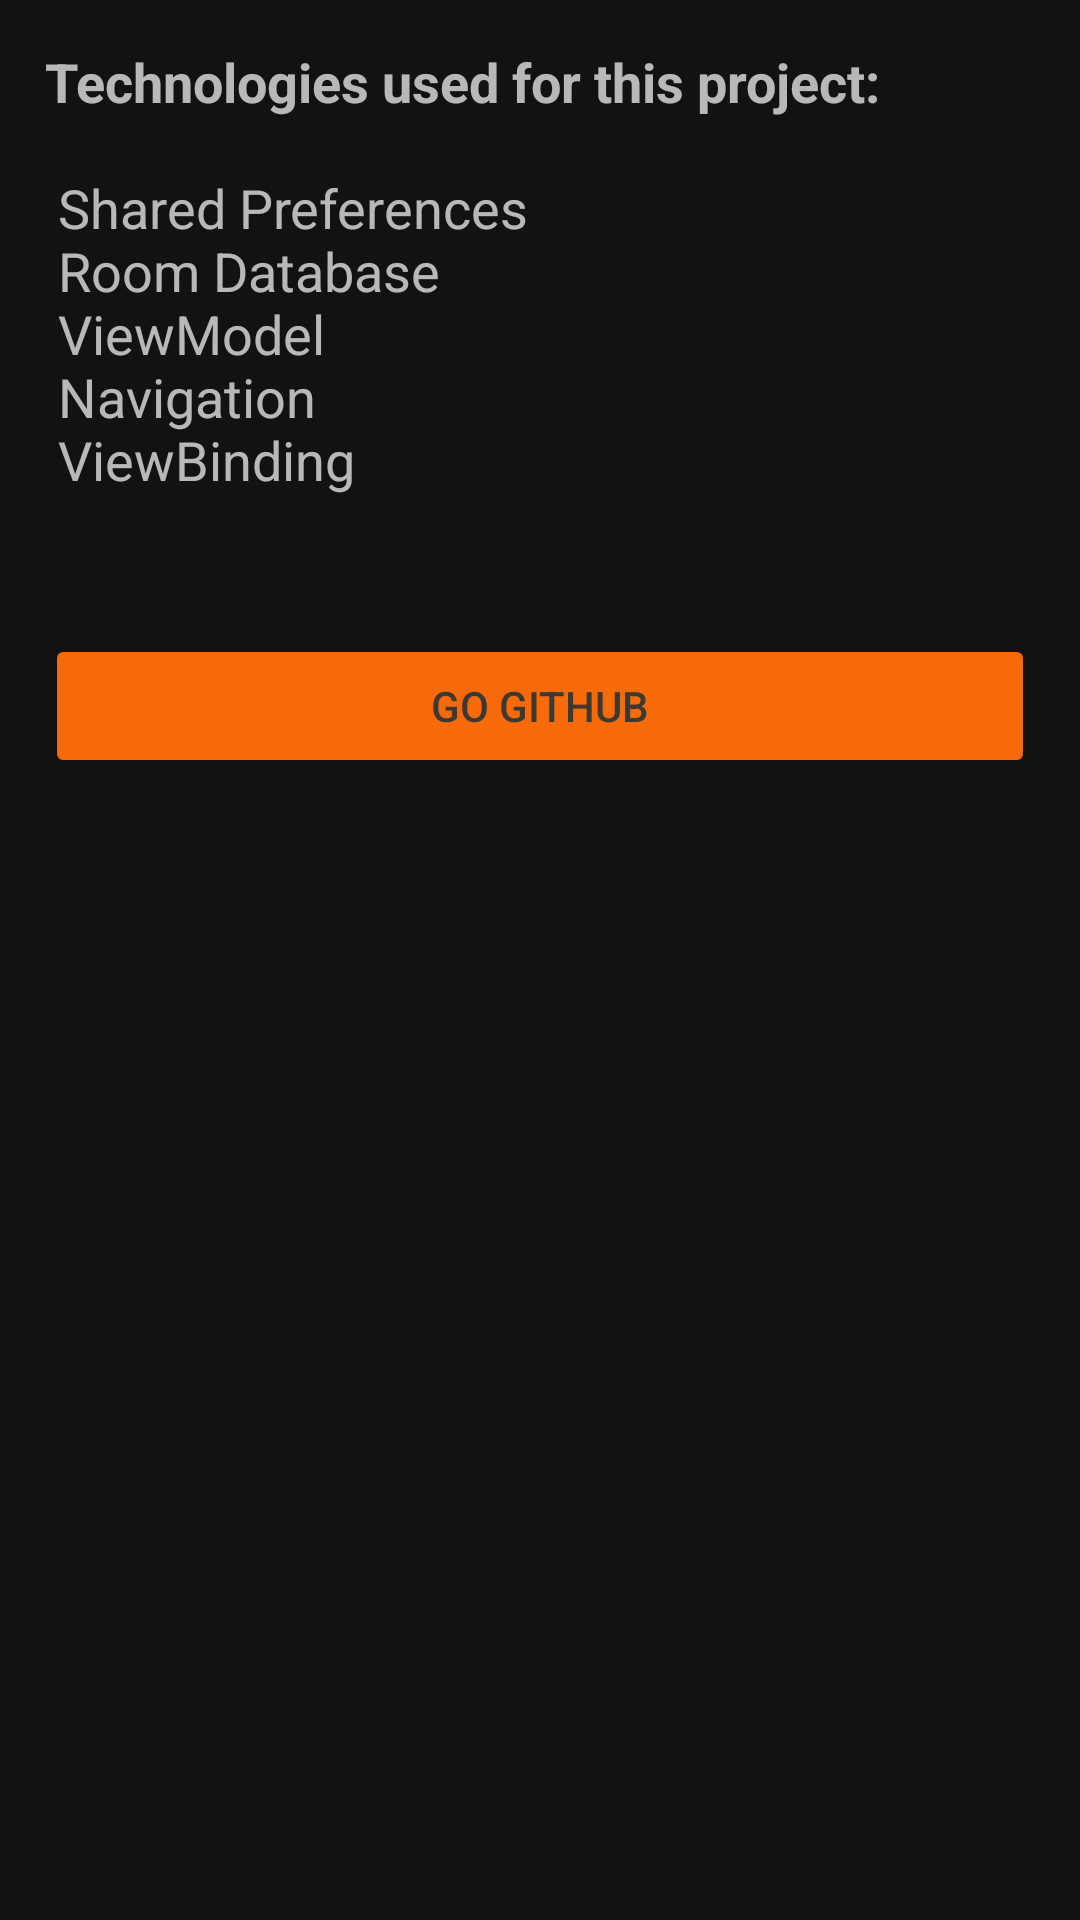

This screen was rendered from an Android layout file. Write that file and the resources it references.
<!-- AndroidManifest.xml: application theme Theme.ToDoApp -->
<!-- res/layout/fragment_settings.xml -->
<?xml version="1.0" encoding="utf-8"?>
<FrameLayout xmlns:android="http://schemas.android.com/apk/res/android"
    xmlns:app="http://schemas.android.com/apk/res-auto"
    xmlns:tools="http://schemas.android.com/tools"
    android:layout_width="match_parent"
    android:layout_height="match_parent"
    tools:context=".ui.mainmenu.settings.SettingsFragment">

    <androidx.constraintlayout.widget.ConstraintLayout
        android:layout_width="match_parent"
        android:layout_height="match_parent">

        <LinearLayout
            android:layout_width="match_parent"
            android:layout_height="wrap_content"
            android:orientation="vertical"
            android:padding="15dp"
            app:layout_constraintEnd_toEndOf="parent"
            app:layout_constraintStart_toStartOf="parent"
            app:layout_constraintTop_toTopOf="parent">

            <TextView
                android:id="@+id/textView"
                android:layout_width="match_parent"
                android:layout_height="wrap_content"
                android:layout_weight="1"
                android:text="@string/settings_technologies"
                android:textSize="18sp" />

            <androidx.appcompat.widget.AppCompatButton
                android:id="@+id/btnSettingsGithub"
                android:layout_width="match_parent"
                android:layout_height="wrap_content"
                android:layout_marginTop="25dp"
                android:layout_weight="1"
                android:backgroundTint="#f66a0a"
                android:text="@string/button_github"
                android:textColor="@color/customDark" />
        </LinearLayout>

    </androidx.constraintlayout.widget.ConstraintLayout>
</FrameLayout>
<!-- resources referenced by this layout -->
<resources>
  <color name="customDark">#3C3832</color>
  <string name="button_github">Go Github</string>
  <string name="settings_technologies">
          <b>Technologies used for this project:</b>\n\n
          Shared Preferences\n
          Room Database\n
          ViewModel\n
          Navigation\n
          ViewBinding\n
      </string>
  <style name="Theme.ToDoApp" parent="Theme.MaterialComponents.NoActionBar">
          
          <item name="colorPrimary">@color/purple_500</item>
          <item name="colorPrimaryVariant">@color/customDark</item>
          <item name="colorOnPrimary">@color/customWhite</item>
          
          <item name="colorSecondary">@color/customBlue</item>
          <item name="colorSecondaryVariant">@color/teal_700</item>
          <item name="colorOnSecondary">@color/black</item>
          
          <item name="android:statusBarColor" tools:targetApi="l">?attr/colorPrimaryVariant</item>
          
      </style>
  <color name="purple_500">#FF6200EE</color>
  <color name="customWhite">#FAF3DD</color>
  <color name="customBlue">#477998</color>
  <color name="teal_700">#FF018786</color>
  <color name="black">#FF000000</color>
</resources>
